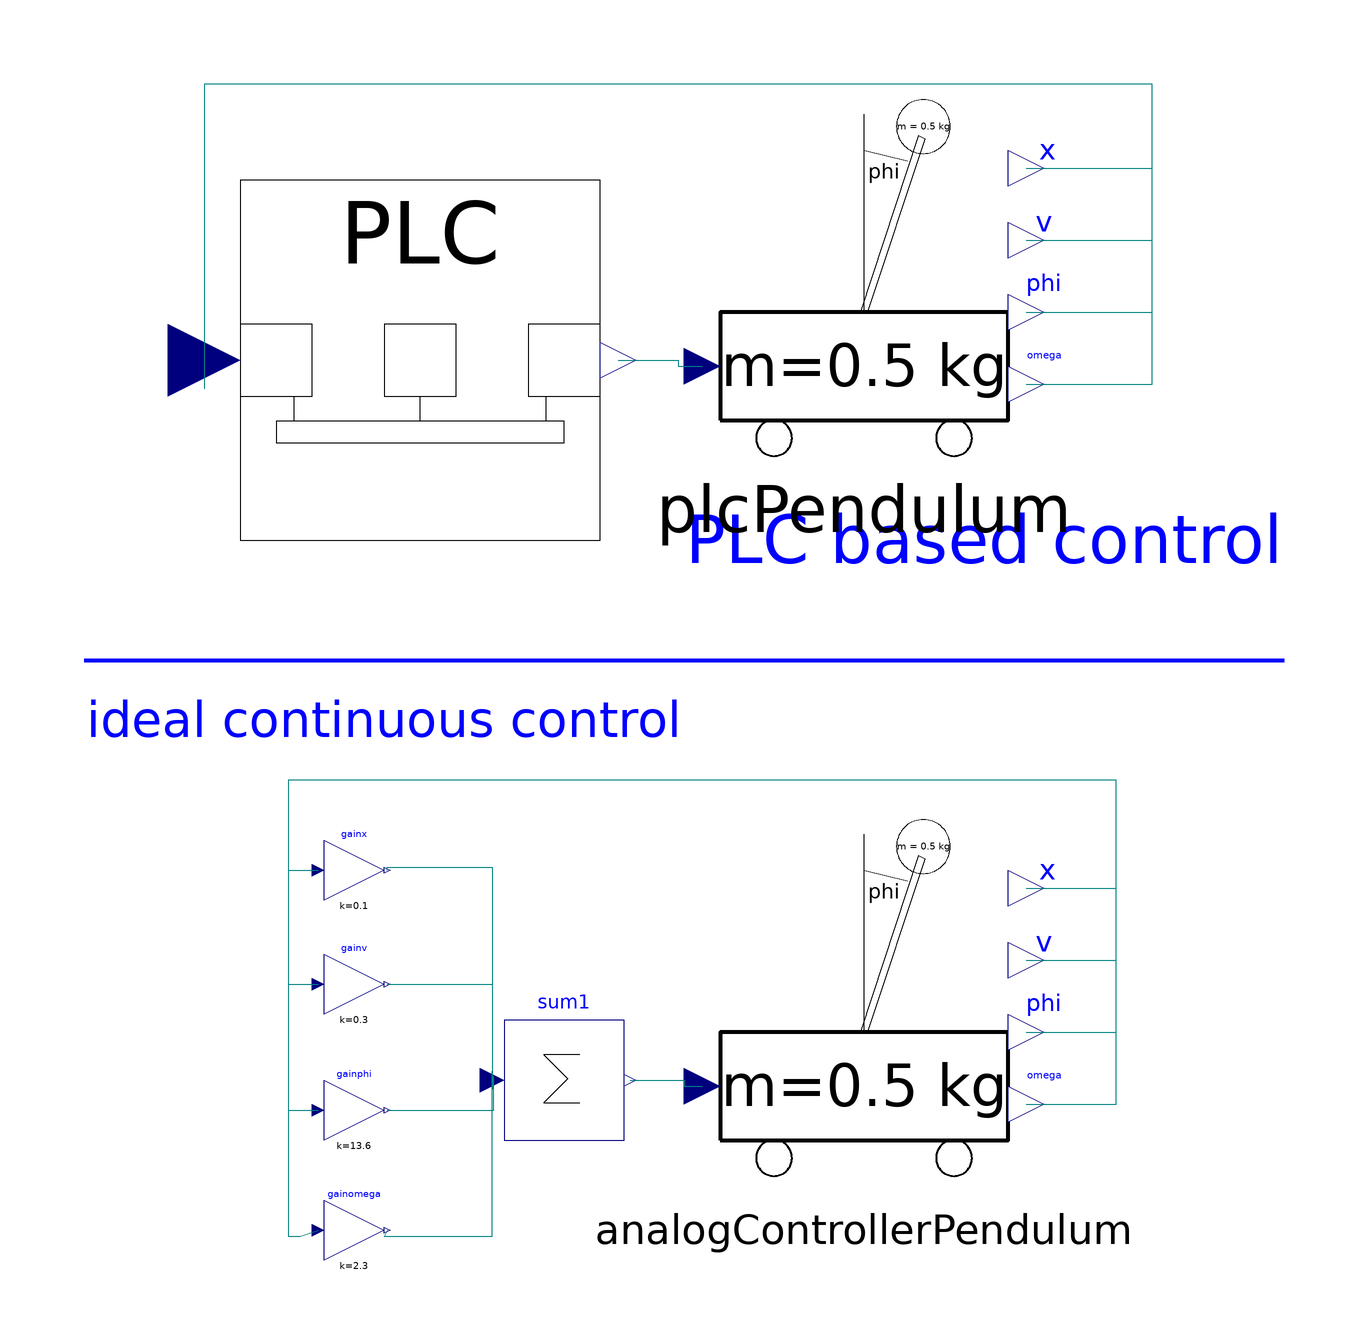

The Modelica model whose source follows is shown above as a component diagram (icons at their Placement, wires along their Line points).

model System
        "Model that performs a comparison in control performance between PLC-based and ideal analog control."
        extends Modelica.Icons.Example;

        annotation(preferedView="diagram",
          experiment(
            StopTime=5,
            Tolerance=1e-006,
            Algorithm="Lsodar"),
          experimentSetupOutput);
        import InvertedPendulum;

        Board.IOBoard PLC(
          no=1,
          ni=5,
          cPU(redeclare Controller.CPU.Scheduler.FIFOScheduler scheduler,
              redeclare Controller.Examples.PLCPIDController.PLCTask task1))
                          annotation (extent=[-74,20; -14,80]);
        annotation (Diagram(
            Line(points=[-100,0; 100,0], style(
                color=3,
                rgbcolor={0,0,255},
                pattern=2,
                thickness=4)),
            Text(
              extent=[0,30; 100,10],
              style(
                color=3,
                rgbcolor={0,0,255},
                pattern=2,
                thickness=4),
              string="PLC based control"),
            Text(
              extent=[-100,0; 0,-20],
              style(
                color=3,
                rgbcolor={0,0,255},
                pattern=2,
                thickness=4),
              string="ideal continuous control")));

        InvertedPendulum.InvertedPendulum plcPendulum(pendulum(phi(start=0.1)))
          annotation (extent=[0,34; 60,94]);
        InvertedPendulum.InvertedPendulum analogControllerPendulum(pendulum(phi(
                start=0.1)))
          annotation (extent=[0,-86; 60,-26]);
        Modelica.Blocks.Math.Gain gainx(k=0.1)
          annotation (extent=[-60,-40; -50,-30], rotation=0);
        Modelica.Blocks.Math.Gain gainv(k=0.3)
          annotation (extent=[-60,-60; -50,-48], rotation=0);
        Modelica.Blocks.Math.Gain gainphi(k=13.6)
          annotation (extent=[-60,-80; -50,-70], rotation=0);
        Modelica.Blocks.Math.Gain gainomega(k=2.3)
          annotation (extent=[-60,-100; -50,-90], rotation=0);
        Modelica.Blocks.Math.Sum sum1(nin=4) annotation (extent=[-30,-80; -10,-60]);
      equation
        connect(PLC.y[1], plcPendulum.F)      annotation (points=[-11,50; -1,50; -1,
              49; 3,49], style(color=74, rgbcolor={0,0,127}));
        connect(plcPendulum.x, PLC.u[1])      annotation (points=[57,82; 78,82; 78,
              96; -80,96; -80,45.2],
                                 style(color=74, rgbcolor={0,0,127}));
        connect(plcPendulum.v, PLC.u[2])      annotation (points=[57,70; 78,70;
              78,96; -80,96; -80,47.6],
                                 style(color=74, rgbcolor={0,0,127}));
        connect(plcPendulum.phi, PLC.u[3])      annotation (points=[57,58; 78,58;
              78,96; -80,96; -80,50],
                                   style(color=74, rgbcolor={0,0,127}));
        connect(plcPendulum.omega, PLC.u[4])      annotation (points=[57,46; 78,
              46; 78,96; -80,96; -80,52.4],
                                        style(color=74, rgbcolor={0,0,127}));
        connect(sum1.y, analogControllerPendulum.F)
                                             annotation (points=[-9,-70; 0,-70; 0,
              -71; 3,-71],
                      style(color=74, rgbcolor={0,0,127}));
        connect(gainx.y, sum1.u[1]) annotation (points=[-49.5,-35; -49.5,-34.5; -32,
              -34.5; -32,-71.5], style(color=74, rgbcolor={0,0,127}));
        connect(gainv.y, sum1.u[2]) annotation (points=[-49.5,-54; -32,-54; -32,-70.5],
            style(color=74, rgbcolor={0,0,127}));
        connect(gainphi.y, sum1.u[3]) annotation (points=[-49.5,-75; -31.75,-75;
              -31.75,-69.5; -32,-69.5], style(color=74, rgbcolor={0,0,127}));
        connect(gainomega.y, sum1.u[4]) annotation (points=[-49.5,-95; -50,-96; -32,
              -96; -32,-68.5], style(color=74, rgbcolor={0,0,127}));
        connect(analogControllerPendulum.x, gainx.u)
                                              annotation (points=[57,-38; 72,-38;
              72,-20; -66,-20; -66,-35; -61,-35],
                                               style(color=74, rgbcolor={0,0,127}));
        connect(analogControllerPendulum.v, gainv.u)
                                              annotation (points=[57,-50; 72,-50;
              72,-20; -66,-20; -66,-54; -61,-54],
                                               style(color=74, rgbcolor={0,0,127}));
        connect(analogControllerPendulum.phi, gainphi.u)
                                                  annotation (points=[57,-62; 72,
              -62; 72,-20; -66,-20; -66,-75; -61,-75],
                                                  style(color=74, rgbcolor={0,0,127}));
        connect(analogControllerPendulum.omega, gainomega.u)
                                                      annotation (points=[57,-74;
              72,-74; 72,-20; -66,-20; -66,-96; -64,-96; -61,-95],
                                                                style(color=74,
              rgbcolor={0,0,127}));
      end System;